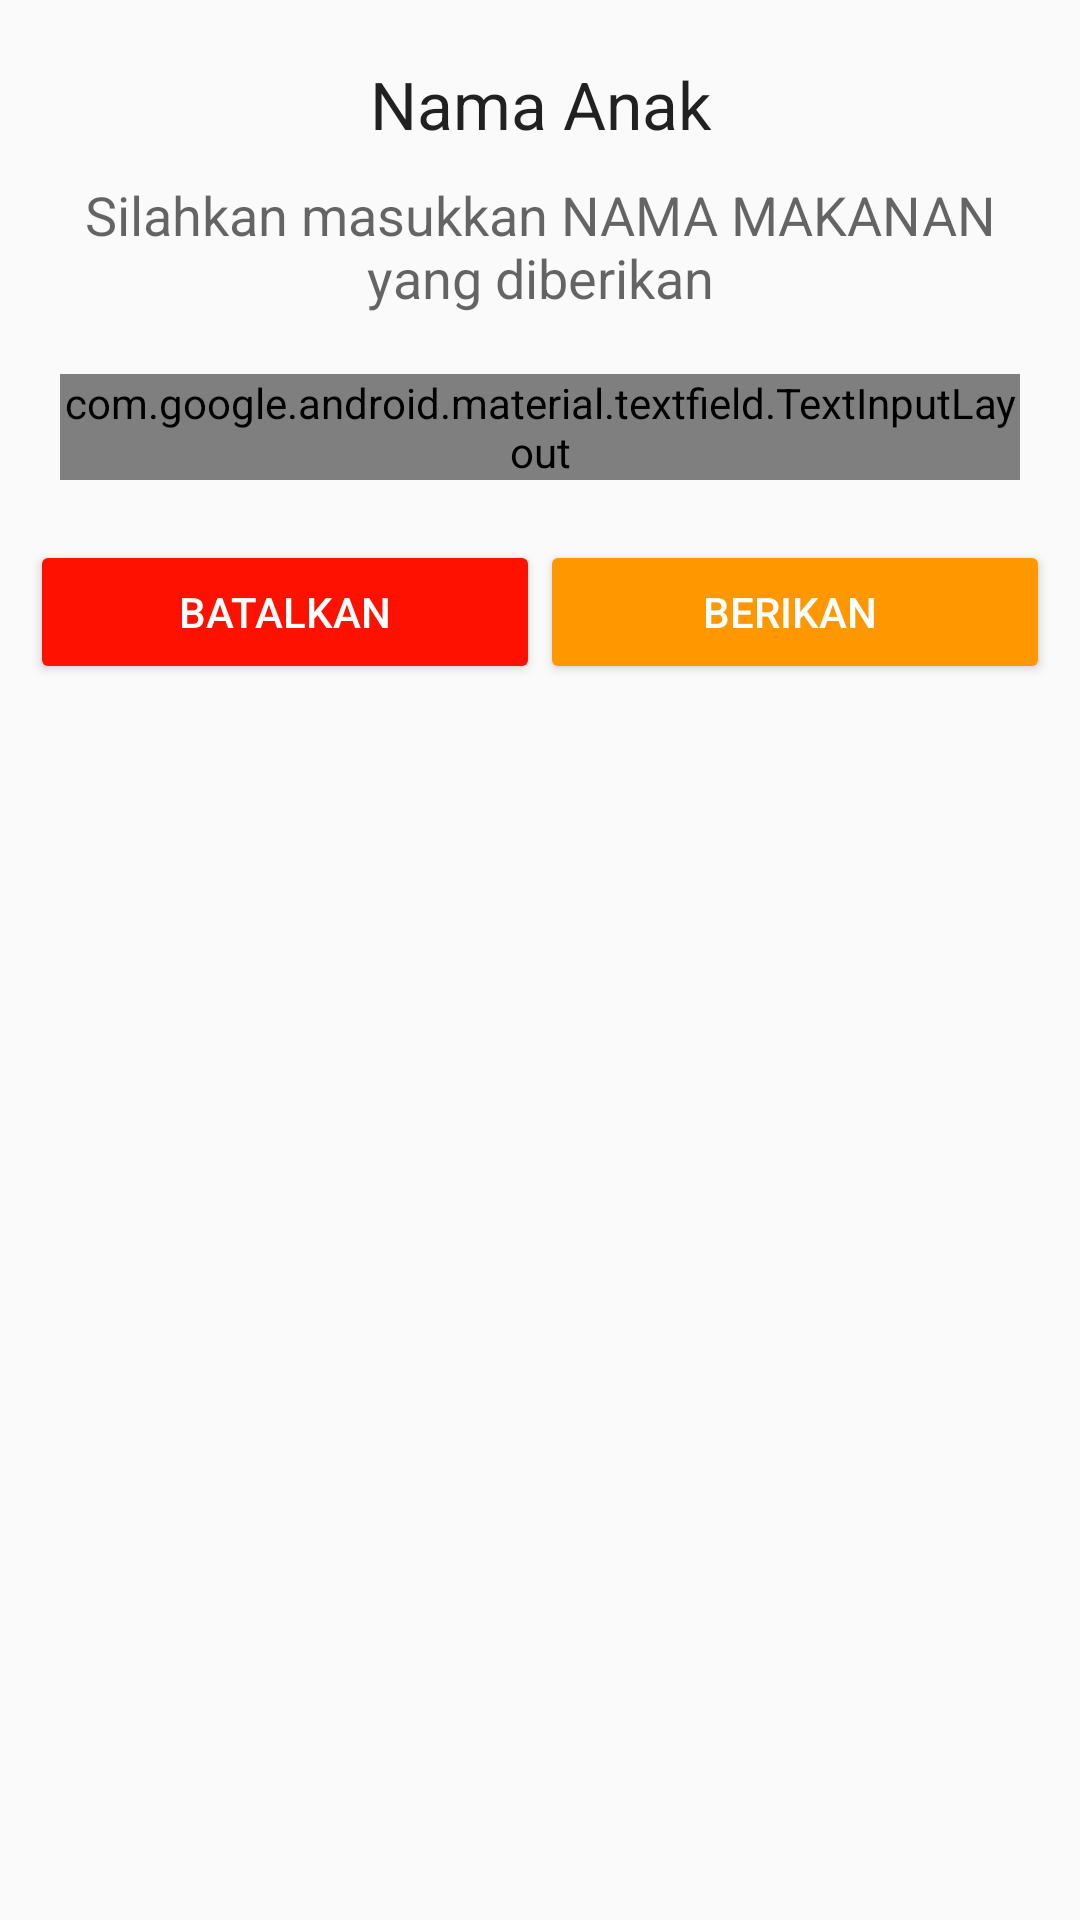

The Android layout XML behind this screen, and the referenced resources:
<!-- AndroidManifest.xml: application theme AppTheme -->
<!-- res/layout/fragment_makanan.xml -->
<?xml version="1.0" encoding="utf-8"?>
<LinearLayout xmlns:android="http://schemas.android.com/apk/res/android"
    xmlns:tools="http://schemas.android.com/tools"
    android:layout_width="match_parent"
    android:layout_height="wrap_content"
    xmlns:app="http://schemas.android.com/apk/res-auto"
    android:orientation="vertical"
    android:padding="10dp"
    tools:context=".UI.UpdateFragment.MakananFragment">
    <TextView
        android:id="@+id/textMakananNamaAnak"
        android:layout_width="match_parent"
        android:layout_height="wrap_content"
        android:textAlignment="center"
        android:layout_gravity="center"
        android:layout_margin="10dp"
        android:text="@string/nama_anak"
        android:textAppearance="@style/TextAppearance.AppCompat.Large" />

    <TextView
        android:layout_width="match_parent"
        android:layout_height="wrap_content"
        android:textAlignment="center"
        android:layout_gravity="center"
        android:layout_marginBottom="10dp"
        android:text="Silahkan masukkan NAMA MAKANAN yang diberikan"
        android:textAppearance="@style/TextAppearance.AppCompat.Medium"  />
    <com.google.android.material.textfield.TextInputLayout
        android:id="@+id/textInputLayout"
        android:layout_width="match_parent"
        android:layout_height="wrap_content"
        android:layout_margin="10dp"
        app:boxBackgroundColor="@color/white"
        style="@style/Widget.MaterialComponents.TextInputLayout.FilledBox.Dense"
        >

        <com.google.android.material.textfield.TextInputEditText
            android:id="@+id/edtMakananNamaMakanan"
            android:layout_width="match_parent"
            android:layout_height="wrap_content"
            android:hint="Masukkan nama makanan"
            android:inputType="textWebEmailAddress" />
    </com.google.android.material.textfield.TextInputLayout>
    <LinearLayout
        android:layout_width="match_parent"
        android:layout_height="wrap_content"
        android:layout_marginTop="10dp"
        android:orientation="horizontal">
        <Button
            android:id="@+id/buttonMakananCancel"
            android:layout_width="0dp"
            android:layout_weight="1"
            android:layout_height="wrap_content"
            android:backgroundTint="#FF1100"
            android:textColor="@color/white"
            android:text="Batalkan"/>
        <Button
            android:id="@+id/buttonMakananBerikan"
            android:layout_width="0dp"
            android:layout_weight="1"
            android:layout_height="wrap_content"
            android:backgroundTint="#FF9800"
            android:textColor="@color/white"
            android:text="Berikan "/>



    </LinearLayout>
</LinearLayout>
<!-- resources referenced by this layout -->
<resources>
  <color name="white">#fff</color>
  <string name="nama_anak">Nama Anak</string>
  <style name="AppTheme" parent="Theme.AppCompat.Light.DarkActionBar">
          
          <item name="colorPrimary">@color/colorPrimary</item>
          <item name="colorPrimaryDark">@color/colorPrimaryDark</item>
          <item name="colorAccent">@color/colorAccent</item>
      </style>
  <color name="colorPrimary">#348eb1</color>
  <color name="colorPrimaryDark">#348eb1</color>
  <color name="colorAccent">#ff207d94</color>
</resources>
